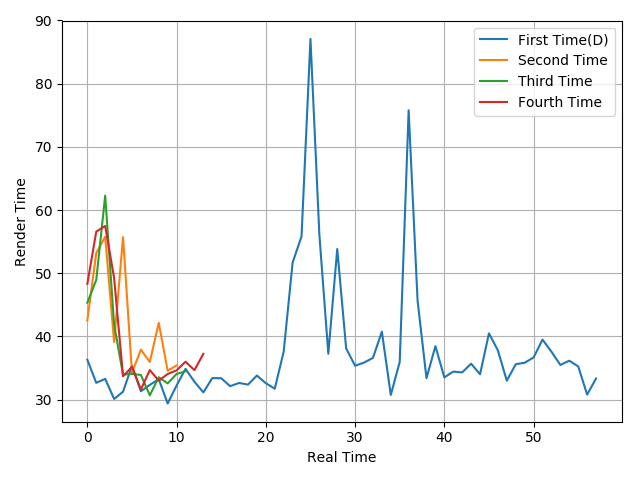

Data behind this chart, as committed beside it:
36.31, 32.66, 33.29, 30.11, 31.25, 35.37, 31.33, 32.33, 33.25, 29.39, 32.24, 34.87, 32.83, 31.15, 33.41, 33.39, 32.13, 32.64, 32.38, 33.81, 32.6, 31.73, 37.6, 51.69
42.53, 53.2, 55.79, 39.11, 55.72, 34.27, 37.91, 35.97, 42.15, 34.58, 35.41
45.34, 48.94, 62.28, 41.87, 33.96, 34.08, 33.9, 30.68, 33.54, 32.57, 34.07, 34.49
48.32, 56.59, 57.48, 49.24, 33.7, 35.19, 31.61, 34.68, 33, 34.06, 34.63, 36, 34.67, 37.25
